Run: headless pygame with SDL's dummy video driver; simulated clock (each Clock.tick advances the game by its frame time, no real sleeping); random seed 0; keys injected as events and as key.get_pressed() state; mouse plan: one left click at the window centre at the start of phase 2, then a move to the lower-right quarter at the start of phase 3.
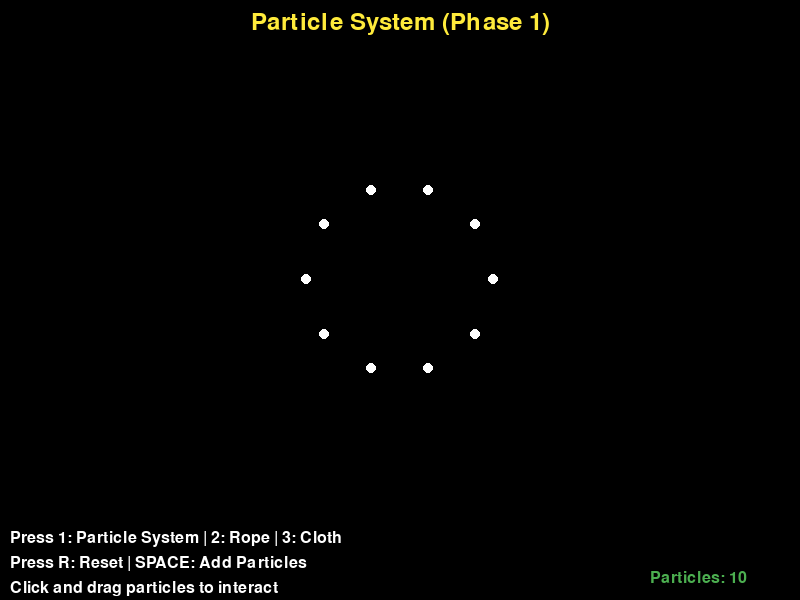
Frame 1 of 4 · flips 1–60 · no input
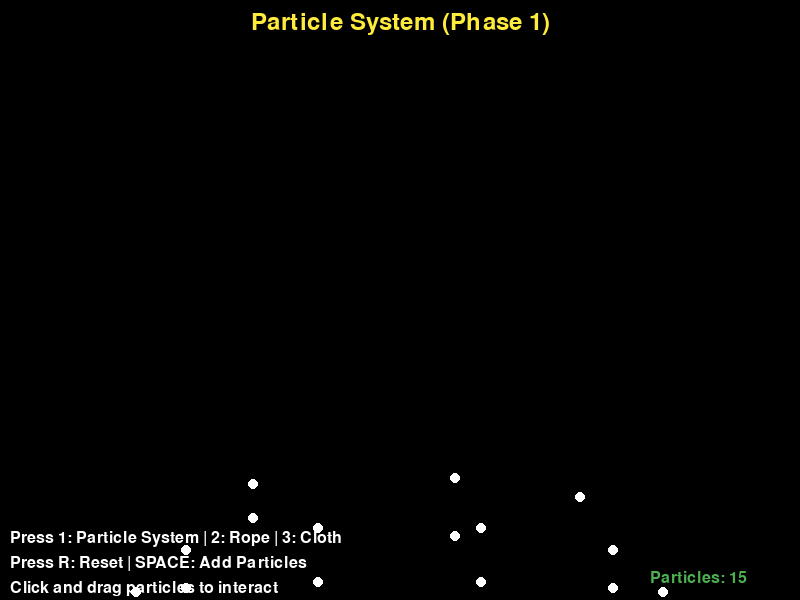
Frame 2 of 4 · flips 61–180 · clicked the window centre · tapped SPACE, RETURN · held RIGHT (→), D
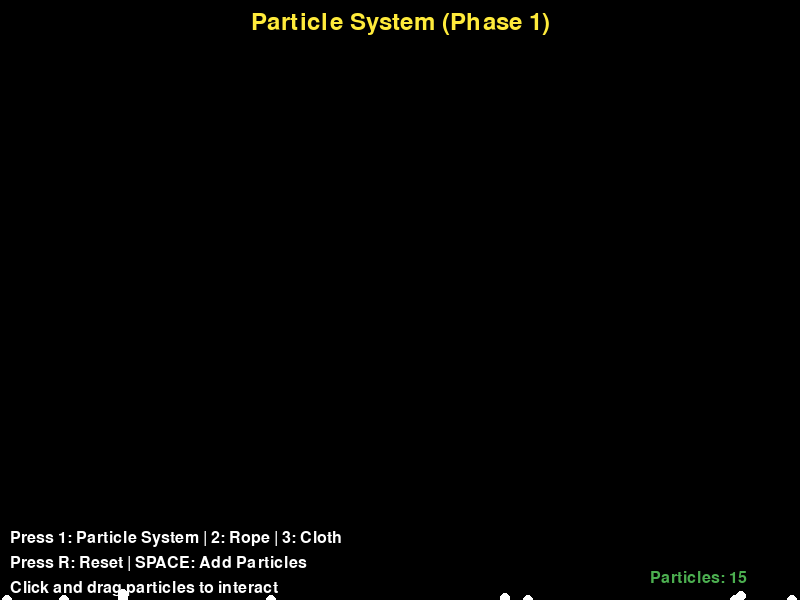
Frame 3 of 4 · flips 181–300 · moved the mouse to the lower-right quarter · held DOWN (↓), S
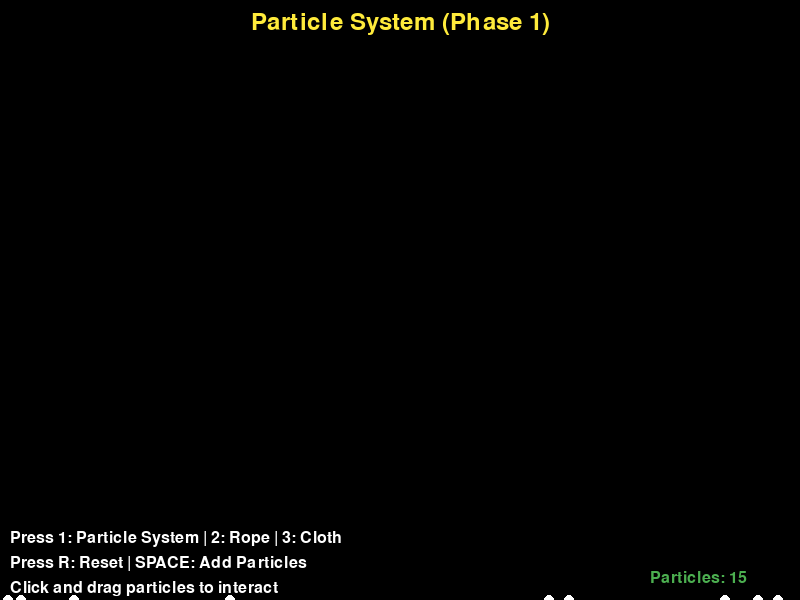
Frame 4 of 4 · flips 301–420 · held LEFT (←), A, UP (↑), W

The pygame program that drew these frames:

#!/usr/bin/env python3
"""Visual Physics Engine Demo using Pygame"""

import pygame
import sys
import math

# Initialize Pygame
pygame.init()

# Constants
WIDTH, HEIGHT = 800, 600
FPS = 60
WHITE = (255, 255, 255)
BLACK = (0, 0, 0)
GREEN = (76, 175, 80)
BLUE = (33, 150, 243)
RED = (244, 67, 54)
YELLOW = (255, 235, 59)

class Vector2D:
    def __init__(self, x=0, y=0):
        self.x = x
        self.y = y
    
    def add(self, v):
        return Vector2D(self.x + v.x, self.y + v.y)
    
    def subtract(self, v):
        return Vector2D(self.x - v.x, self.y - v.y)
    
    def multiply(self, scalar):
        return Vector2D(self.x * scalar, self.y * scalar)
    
    def magnitude(self):
        return math.sqrt(self.x**2 + self.y**2)
    
    def normalize(self):
        mag = self.magnitude()
        return Vector2D(self.x / mag, self.y / mag) if mag > 0 else Vector2D(0, 0)

class Particle:
    def __init__(self, x, y, mass=1.0):
        self.position = Vector2D(x, y)
        self.velocity = Vector2D(0, 0)
        self.mass = mass
        self.force = Vector2D(0, 0)
        self.pinned = False
    
    def clear_forces(self):
        self.force = Vector2D(0, 0)
    
    def add_force(self, force):
        self.force = self.force.add(force)
    
    def integrate(self, dt):
        if self.pinned:
            return
        acceleration = self.force.multiply(1 / self.mass)
        self.velocity = self.velocity.add(acceleration.multiply(dt))
        # Dampen velocity to prevent instability
        self.velocity = self.velocity.multiply(0.999)
        self.position = self.position.add(self.velocity.multiply(dt))
        
        # Keep particles in bounds
        if self.position.x < 0:
            self.position.x = 0
            self.velocity.x *= -0.5
        if self.position.x > WIDTH:
            self.position.x = WIDTH
            self.velocity.x *= -0.5
        if self.position.y > HEIGHT:
            self.position.y = HEIGHT
            self.velocity.y *= -0.5

class Spring:
    def __init__(self, pa, pb, rest_length, stiffness=100, damping=0.9):
        self.pa = pa
        self.pb = pb
        self.rest_length = rest_length
        self.stiffness = stiffness
        self.damping = damping
    
    def apply_force(self):
        diff = self.pb.position.subtract(self.pa.position)
        distance = diff.magnitude()
        if distance < 0.1:
            return
        
        direction = diff.normalize()
        displacement = distance - self.rest_length
        
        # Limit displacement to prevent explosion
        max_displacement = self.rest_length * 2
        if abs(displacement) > max_displacement:
            displacement = max_displacement if displacement > 0 else -max_displacement
        
        spring_force = direction.multiply(self.stiffness * displacement)
        
        rel_vel = self.pb.velocity.subtract(self.pa.velocity)
        damping_force = direction.multiply(
            (rel_vel.x * direction.x + rel_vel.y * direction.y) * self.damping
        )
        
        total_force = spring_force.add(damping_force)
        self.pa.add_force(total_force)
        self.pb.add_force(total_force.multiply(-1))

class ParticleSystem:
    def __init__(self):
        self.particles = []
    
    def emit(self, x, y, count=1):
        for i in range(count):
            p = Particle(x, y, 1.0)
            angle = (i / count) * 2 * math.pi
            speed = 100
            p.velocity = Vector2D(math.cos(angle) * speed, math.sin(angle) * speed)
            self.particles.append(p)
    
    def update(self, dt, gravity):
        for p in self.particles:
            p.clear_forces()
            p.add_force(gravity)
            p.integrate(dt)
        
        # Remove out of bounds particles
        self.particles = [p for p in self.particles if p.position.y < HEIGHT + 100]

class MassSpringSystem:
    def __init__(self):
        self.particles = []
        self.springs = []
    
    def create_rope(self, x, y, length, segments, stiffness=200, damping=5.0):
        segment_length = length / segments
        for i in range(segments + 1):
            p = Particle(x, y + i * segment_length, 0.5)
            if i == 0:
                p.pinned = True
            self.particles.append(p)
            
            if i > 0:
                spring = Spring(self.particles[i-1], self.particles[i], 
                              segment_length, stiffness, damping)
                self.springs.append(spring)
    
    def update(self, dt, gravity):
        for p in self.particles:
            p.clear_forces()
            if not p.pinned:
                p.add_force(gravity)
        
        for s in self.springs:
            s.apply_force()
        
        for p in self.particles:
            p.integrate(dt)

class PhysicsDemo:
    def __init__(self):
        self.screen = pygame.display.set_mode((WIDTH, HEIGHT))
        pygame.display.set_caption("Physics Engine Demo - Phases 1, 2, 3")
        self.clock = pygame.time.Clock()
        self.font = pygame.font.Font(None, 24)
        self.title_font = pygame.font.Font(None, 36)
        
        self.gravity = Vector2D(0, 500)
        self.current_demo = 'particles'
        self.particle_system = ParticleSystem()
        self.spring_system = None
        self.dragged_particle = None
        
        self.setup_demo()
    
    def setup_demo(self):
        if self.current_demo == 'particles':
            self.particle_system = ParticleSystem()
            self.particle_system.emit(WIDTH // 2, 50, 10)
            self.spring_system = None
        elif self.current_demo == 'rope':
            self.particle_system = None
            self.spring_system = MassSpringSystem()
            self.spring_system.create_rope(WIDTH // 2, 50, 250, 12, 200, 5.0)
        elif self.current_demo == 'cloth':
            self.particle_system = None
            self.spring_system = MassSpringSystem()
            # Create cloth
            rows, cols = 10, 12
            width_cloth, height_cloth = 300, 250
            dx = width_cloth / (cols - 1)
            dy = height_cloth / (rows - 1)
            x_start, y_start = 250, 50
            
            particles_grid = []
            for row in range(rows):
                particles_grid.append([])
                for col in range(cols):
                    p = Particle(x_start + col * dx, y_start + row * dy, 0.3)
                    if row == 0 and (col == 0 or col == cols - 1):
                        p.pinned = True
                    particles_grid[row].append(p)
                    self.spring_system.particles.append(p)
            
            # Create springs
            for row in range(rows):
                for col in range(cols):
                    if col < cols - 1:
                        spring = Spring(particles_grid[row][col], 
                                      particles_grid[row][col + 1], dx, 150, 3.0)
                        self.spring_system.springs.append(spring)
                    if row < rows - 1:
                        spring = Spring(particles_grid[row][col], 
                                      particles_grid[row + 1][col], dy, 150, 3.0)
                        self.spring_system.springs.append(spring)
    
    def handle_events(self):
        for event in pygame.event.get():
            if event.type == pygame.QUIT:
                return False
            elif event.type == pygame.KEYDOWN:
                if event.key == pygame.K_1:
                    self.current_demo = 'particles'
                    self.setup_demo()
                elif event.key == pygame.K_2:
                    self.current_demo = 'rope'
                    self.setup_demo()
                elif event.key == pygame.K_3:
                    self.current_demo = 'cloth'
                    self.setup_demo()
                elif event.key == pygame.K_r:
                    self.setup_demo()
                elif event.key == pygame.K_SPACE:
                    if self.particle_system:
                        self.particle_system.emit(WIDTH // 2, 50, 5)
            elif event.type == pygame.MOUSEBUTTONDOWN:
                self.find_dragged_particle(event.pos)
            elif event.type == pygame.MOUSEBUTTONUP:
                self.dragged_particle = None
            elif event.type == pygame.MOUSEMOTION:
                if self.dragged_particle:
                    self.dragged_particle.position = Vector2D(event.pos[0], event.pos[1])
                    self.dragged_particle.velocity = Vector2D(0, 0)
        
        return True
    
    def find_dragged_particle(self, pos):
        particles = []
        if self.particle_system:
            particles = self.particle_system.particles
        elif self.spring_system:
            particles = self.spring_system.particles
        
        for p in particles:
            dist = math.sqrt((p.position.x - pos[0])**2 + (p.position.y - pos[1])**2)
            if dist < 20:
                self.dragged_particle = p
                break
    
    def update(self, dt):
        # Limit dt to prevent instability
        dt = min(dt, 0.02)
        
        if self.particle_system:
            self.particle_system.update(dt, self.gravity)
            if len(self.particle_system.particles) < 5:
                self.particle_system.emit(WIDTH // 2, 50, 3)
        elif self.spring_system:
            self.spring_system.update(dt, self.gravity)
    
    def draw(self):
        self.screen.fill(BLACK)
        
        # Draw title
        if self.current_demo == 'particles':
            title = "Particle System (Phase 1)"
            color = YELLOW
        elif self.current_demo == 'rope':
            title = "Mass-Spring Rope (Phase 2)"
            color = GREEN
        else:
            title = "Mass-Spring Cloth (Phase 2)"
            color = GREEN
        
        title_surf = self.title_font.render(title, True, color)
        self.screen.blit(title_surf, (WIDTH // 2 - title_surf.get_width() // 2, 10))
        
        # Draw springs
        if self.spring_system:
            for spring in self.spring_system.springs:
                start_pos = (int(spring.pa.position.x), int(spring.pa.position.y))
                end_pos = (int(spring.pb.position.x), int(spring.pb.position.y))
                pygame.draw.line(self.screen, GREEN, start_pos, end_pos, 2)
        
        # Draw particles
        particles = []
        if self.particle_system:
            particles = self.particle_system.particles
        elif self.spring_system:
            particles = self.spring_system.particles
        
        for p in particles:
            if p.pinned:
                pygame.draw.circle(self.screen, RED, 
                                 (int(p.position.x), int(p.position.y)), 8)
            elif p == self.dragged_particle:
                pygame.draw.circle(self.screen, YELLOW, 
                                 (int(p.position.x), int(p.position.y)), 7)
            else:
                pygame.draw.circle(self.screen, WHITE, 
                                 (int(p.position.x), int(p.position.y)), 5)
        
        # Draw instructions
        instructions = [
            "Press 1: Particle System | 2: Rope | 3: Cloth",
            "Press R: Reset | SPACE: Add Particles",
            "Click and drag particles to interact"
        ]
        y_offset = HEIGHT - 70
        for instruction in instructions:
            text = self.font.render(instruction, True, WHITE)
            self.screen.blit(text, (10, y_offset))
            y_offset += 25
        
        # Draw particle count
        count_text = f"Particles: {len(particles)}"
        count_surf = self.font.render(count_text, True, GREEN)
        self.screen.blit(count_surf, (WIDTH - 150, HEIGHT - 30))
        
        pygame.display.flip()
    
    def run(self):
        running = True
        while running:
            dt = self.clock.tick(FPS) / 1000.0
            running = self.handle_events()
            self.update(dt)
            self.draw()
        
        pygame.quit()
        sys.exit()

if __name__ == "__main__":
    demo = PhysicsDemo()
    demo.run()
